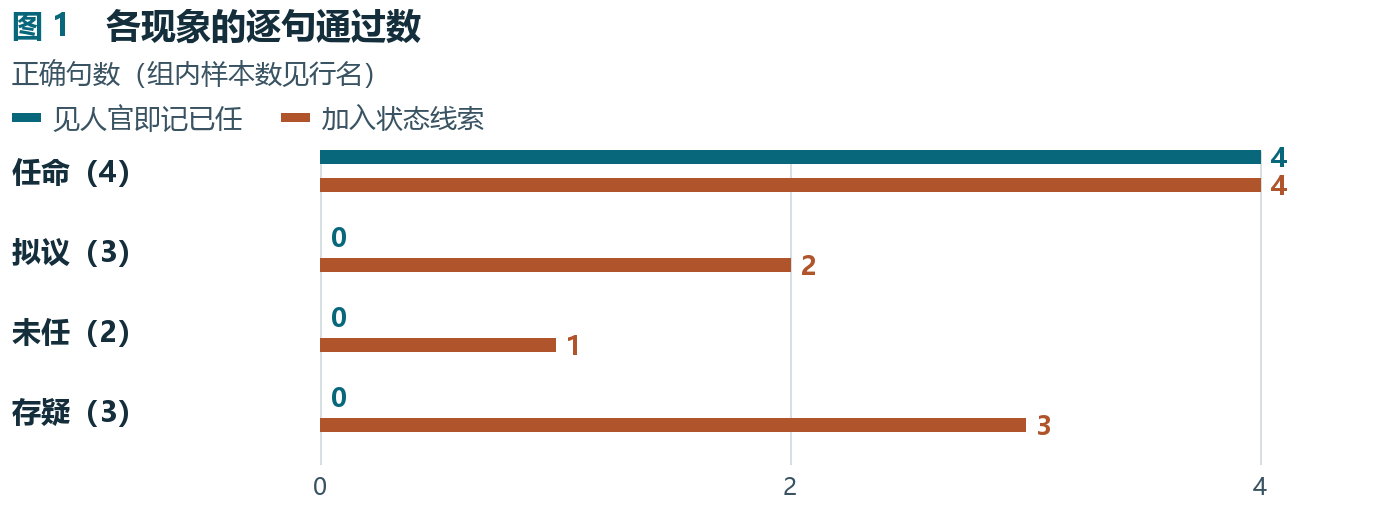

The table this chart was drawn from, first rows:
项目, 见人官即记已任, 加入状态线索
任命（4）, 4, 4
拟议（3）, 0, 2
未任（2）, 0, 1
存疑（3）, 0, 3
